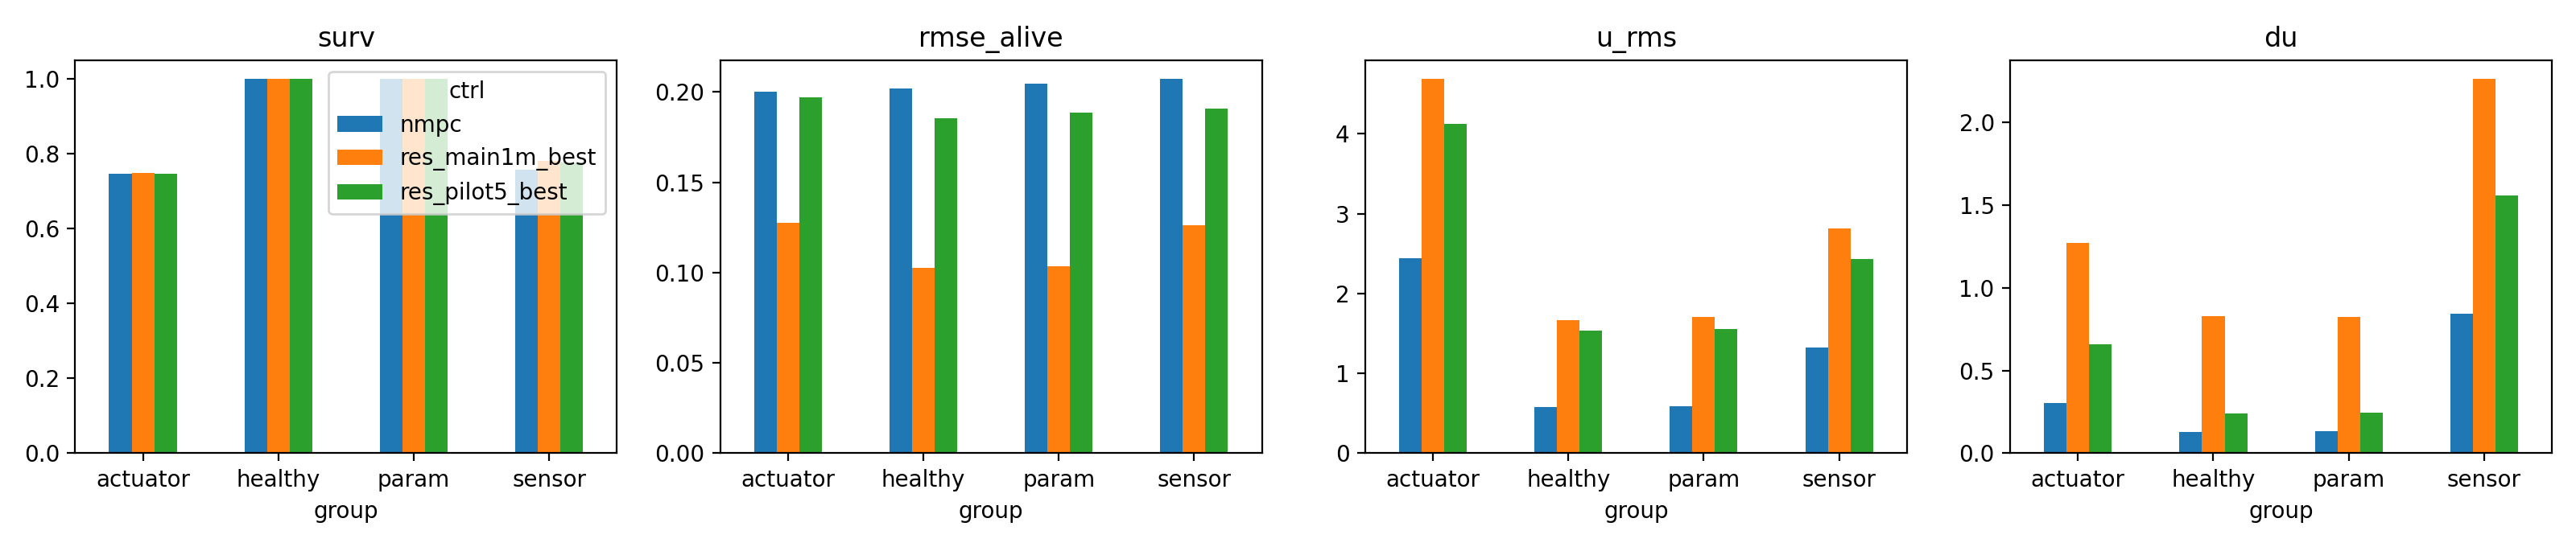

Source data for this figure (header and first rows):
group, ctrl, surv, rmse_alive, u_rms, du, ms
actuator, nmpc, 0.7466, 0.2001, 2.445, 0.3058, 0.08403
actuator, res_main1m_best, 0.7483, 0.1278, 4.69, 1.271, 0.3437
actuator, res_pilot5_best, 0.7466, 0.1972, 4.12, 0.6605, 0.3444
healthy, nmpc, 1.0, 0.2021, 0.579, 0.1304, 0.1215
healthy, res_main1m_best, 1.0, 0.1026, 1.671, 0.8266, 0.6137
healthy, res_pilot5_best, 1.0, 0.1854, 1.537, 0.2409, 0.6293
param, nmpc, 1.0, 0.2044, 0.5856, 0.1314, 0.08725
param, res_main1m_best, 1.0, 0.1035, 1.708, 0.8248, 0.3579
param, res_pilot5_best, 1.0, 0.1884, 1.554, 0.243, 0.3547
sensor, nmpc, 0.7563, 0.2073, 1.325, 0.8409, 0.1019
sensor, res_main1m_best, 0.7809, 0.1261, 2.812, 2.263, 0.4009
sensor, res_pilot5_best, 0.7755, 0.191, 2.437, 1.56, 0.3908
